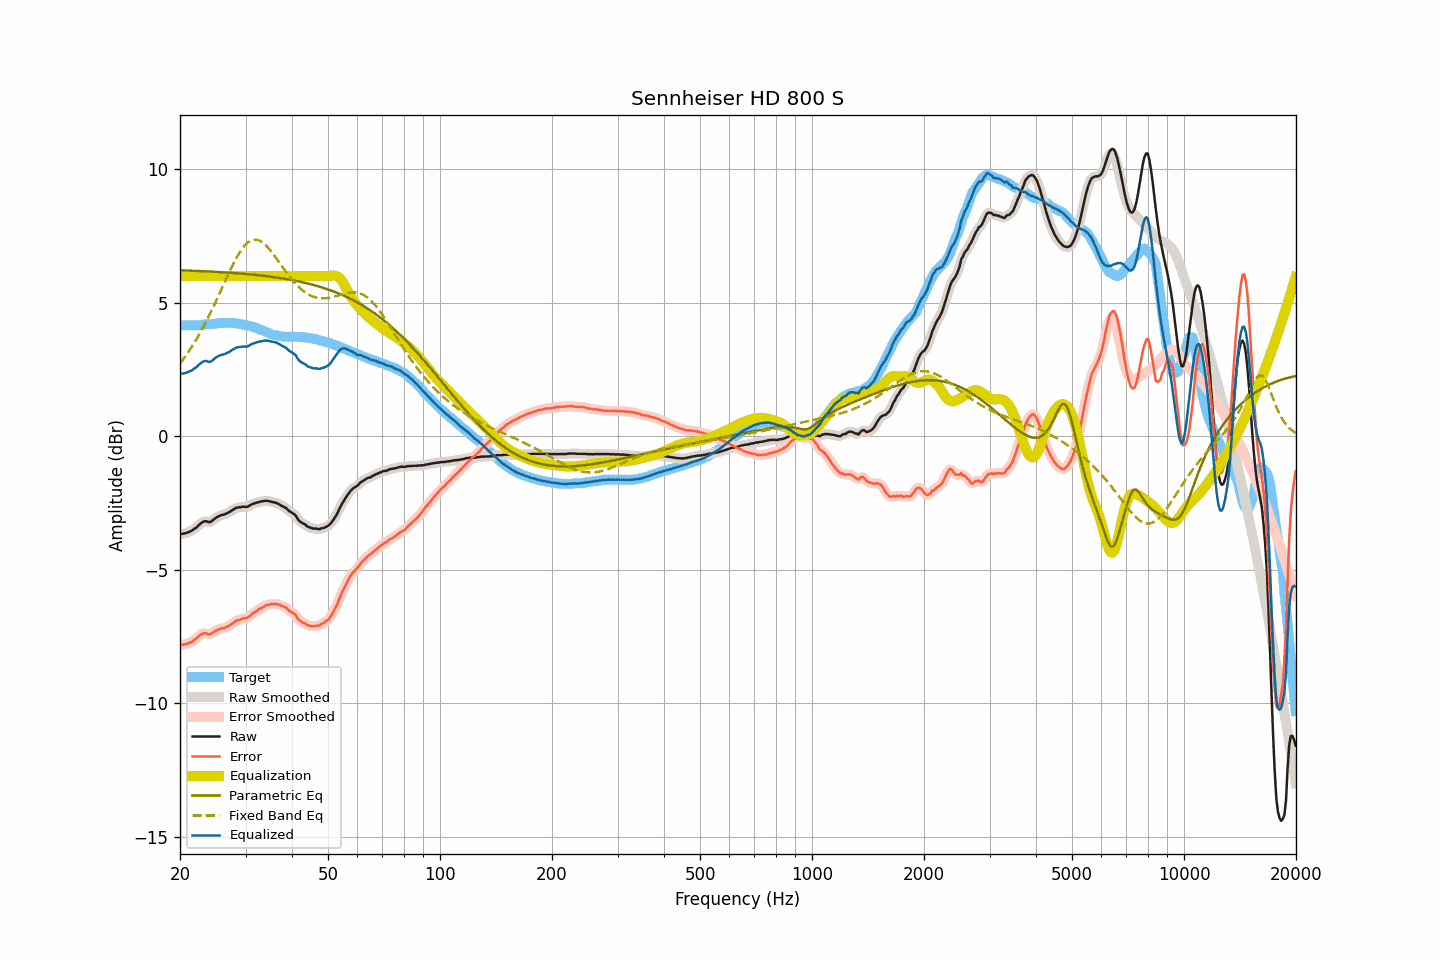

The table this chart was drawn from, first rows:
frequency, raw, smoothed, error, error_smoothed, equalization, parametric_eq, fixed_band_eq, equalized_raw, equalized_smoothed, target
20.00, -3.67, -3.67, -7.83, -7.82, 6.00, 6.22, 2.73, 2.33, 2.33, 4.15
20.20, -3.65, -3.66, -7.81, -7.81, 6.00, 6.22, 2.81, 2.35, 2.34, 4.15
20.40, -3.64, -3.65, -7.80, -7.80, 6.00, 6.21, 2.89, 2.36, 2.35, 4.15
20.61, -3.63, -3.63, -7.79, -7.78, 6.00, 6.21, 2.97, 2.37, 2.37, 4.15
20.81, -3.61, -3.61, -7.77, -7.77, 6.00, 6.21, 3.05, 2.39, 2.39, 4.15
21.02, -3.59, -3.59, -7.76, -7.75, 6.00, 6.21, 3.14, 2.41, 2.41, 4.16
21.23, -3.56, -3.57, -7.72, -7.73, 6.00, 6.20, 3.23, 2.44, 2.43, 4.16
21.44, -3.54, -3.54, -7.70, -7.70, 6.00, 6.20, 3.32, 2.46, 2.46, 4.16
21.66, -3.50, -3.50, -7.66, -7.66, 6.00, 6.20, 3.42, 2.50, 2.50, 4.16
21.87, -3.45, -3.46, -7.61, -7.62, 6.00, 6.20, 3.51, 2.55, 2.54, 4.16
22.09, -3.42, -3.41, -7.58, -7.57, 6.00, 6.20, 3.61, 2.58, 2.59, 4.16
22.31, -3.36, -3.36, -7.52, -7.52, 6.00, 6.19, 3.72, 2.64, 2.64, 4.16
22.54, -3.30, -3.31, -7.46, -7.47, 6.00, 6.19, 3.82, 2.70, 2.69, 4.16
22.76, -3.25, -3.25, -7.42, -7.42, 6.00, 6.19, 3.93, 2.75, 2.75, 4.17
22.99, -3.21, -3.21, -7.39, -7.39, 6.00, 6.18, 4.04, 2.79, 2.79, 4.18
23.22, -3.18, -3.19, -7.37, -7.37, 6.00, 6.18, 4.15, 2.82, 2.81, 4.19
23.45, -3.17, -3.18, -7.37, -7.38, 6.00, 6.18, 4.27, 2.83, 2.82, 4.20
23.69, -3.19, -3.19, -7.40, -7.40, 6.00, 6.18, 4.39, 2.81, 2.81, 4.20
23.92, -3.21, -3.20, -7.42, -7.41, 6.00, 6.17, 4.51, 2.79, 2.80, 4.20
24.16, -3.20, -3.20, -7.41, -7.40, 6.00, 6.17, 4.63, 2.80, 2.80, 4.20
24.40, -3.16, -3.16, -7.36, -7.37, 6.00, 6.17, 4.76, 2.84, 2.84, 4.20
24.65, -3.11, -3.11, -7.32, -7.33, 6.00, 6.16, 4.89, 2.89, 2.89, 4.21
24.89, -3.06, -3.07, -7.28, -7.29, 6.00, 6.16, 5.01, 2.94, 2.93, 4.22
25.14, -3.02, -3.02, -7.25, -7.25, 6.00, 6.16, 5.14, 2.98, 2.98, 4.23
25.39, -2.99, -2.99, -7.23, -7.23, 6.00, 6.15, 5.28, 3.01, 3.01, 4.24
25.65, -2.96, -2.97, -7.20, -7.21, 6.00, 6.15, 5.41, 3.04, 3.03, 4.24
25.91, -2.94, -2.95, -7.19, -7.19, 6.00, 6.15, 5.54, 3.06, 3.05, 4.25
26.16, -2.93, -2.93, -7.18, -7.18, 6.00, 6.14, 5.67, 3.07, 3.07, 4.25
26.43, -2.91, -2.91, -7.17, -7.16, 6.00, 6.14, 5.81, 3.09, 3.09, 4.25
26.69, -2.88, -2.89, -7.13, -7.13, 6.00, 6.13, 5.94, 3.12, 3.11, 4.24
26.96, -2.85, -2.85, -7.10, -7.10, 6.00, 6.13, 6.07, 3.15, 3.15, 4.25
27.23, -2.82, -2.82, -7.07, -7.07, 6.00, 6.13, 6.20, 3.18, 3.18, 4.25
27.50, -2.78, -2.78, -7.03, -7.03, 6.00, 6.12, 6.32, 3.22, 3.22, 4.25
27.77, -2.74, -2.74, -6.99, -6.99, 6.00, 6.12, 6.44, 3.26, 3.26, 4.25
28.05, -2.71, -2.71, -6.95, -6.94, 6.00, 6.11, 6.56, 3.29, 3.29, 4.24
28.33, -2.67, -2.68, -6.90, -6.91, 6.00, 6.11, 6.67, 3.33, 3.32, 4.22
28.62, -2.66, -2.66, -6.89, -6.89, 6.00, 6.10, 6.78, 3.34, 3.34, 4.22
28.90, -2.65, -2.65, -6.87, -6.87, 6.00, 6.10, 6.88, 3.35, 3.35, 4.22
29.19, -2.65, -2.65, -6.85, -6.85, 6.00, 6.10, 6.97, 3.35, 3.35, 4.20
29.48, -2.63, -2.64, -6.82, -6.83, 6.00, 6.09, 7.05, 3.37, 3.36, 4.19
29.78, -2.63, -2.64, -6.81, -6.81, 6.00, 6.08, 7.13, 3.37, 3.36, 4.18
30.08, -2.64, -2.64, -6.80, -6.80, 6.00, 6.08, 7.19, 3.36, 3.36, 4.15
30.38, -2.63, -2.63, -6.79, -6.78, 6.00, 6.07, 7.25, 3.37, 3.37, 4.15
30.68, -2.60, -2.60, -6.74, -6.74, 6.00, 6.07, 7.29, 3.40, 3.40, 4.14
30.99, -2.56, -2.57, -6.69, -6.69, 6.00, 6.06, 7.33, 3.44, 3.43, 4.13
31.30, -2.53, -2.54, -6.64, -6.64, 6.00, 6.06, 7.35, 3.47, 3.46, 4.11
31.61, -2.51, -2.51, -6.60, -6.60, 6.00, 6.05, 7.37, 3.49, 3.49, 4.08
31.93, -2.49, -2.49, -6.56, -6.56, 6.00, 6.04, 7.37, 3.51, 3.51, 4.07
32.24, -2.47, -2.48, -6.52, -6.52, 6.00, 6.04, 7.36, 3.53, 3.52, 4.05
32.57, -2.46, -2.46, -6.48, -6.48, 6.00, 6.03, 7.34, 3.54, 3.54, 4.02
32.89, -2.44, -2.45, -6.44, -6.44, 6.00, 6.03, 7.31, 3.56, 3.55, 3.99
33.22, -2.43, -2.43, -6.41, -6.41, 6.00, 6.02, 7.27, 3.57, 3.57, 3.98
33.55, -2.42, -2.42, -6.38, -6.38, 6.00, 6.01, 7.23, 3.58, 3.58, 3.96
33.89, -2.41, -2.42, -6.34, -6.35, 6.00, 6.00, 7.18, 3.59, 3.58, 3.93
34.23, -2.41, -2.41, -6.32, -6.32, 6.00, 6.00, 7.12, 3.59, 3.59, 3.90
34.57, -2.42, -2.42, -6.30, -6.30, 6.00, 5.99, 7.05, 3.58, 3.58, 3.88
34.92, -2.43, -2.44, -6.29, -6.29, 6.00, 5.98, 6.98, 3.57, 3.56, 3.86
35.27, -2.45, -2.45, -6.28, -6.28, 6.00, 5.97, 6.90, 3.55, 3.55, 3.82
35.62, -2.46, -2.46, -6.27, -6.27, 6.00, 5.97, 6.83, 3.54, 3.54, 3.81
35.97, -2.47, -2.48, -6.27, -6.27, 6.00, 5.96, 6.74, 3.53, 3.52, 3.80
... 635 more rows
